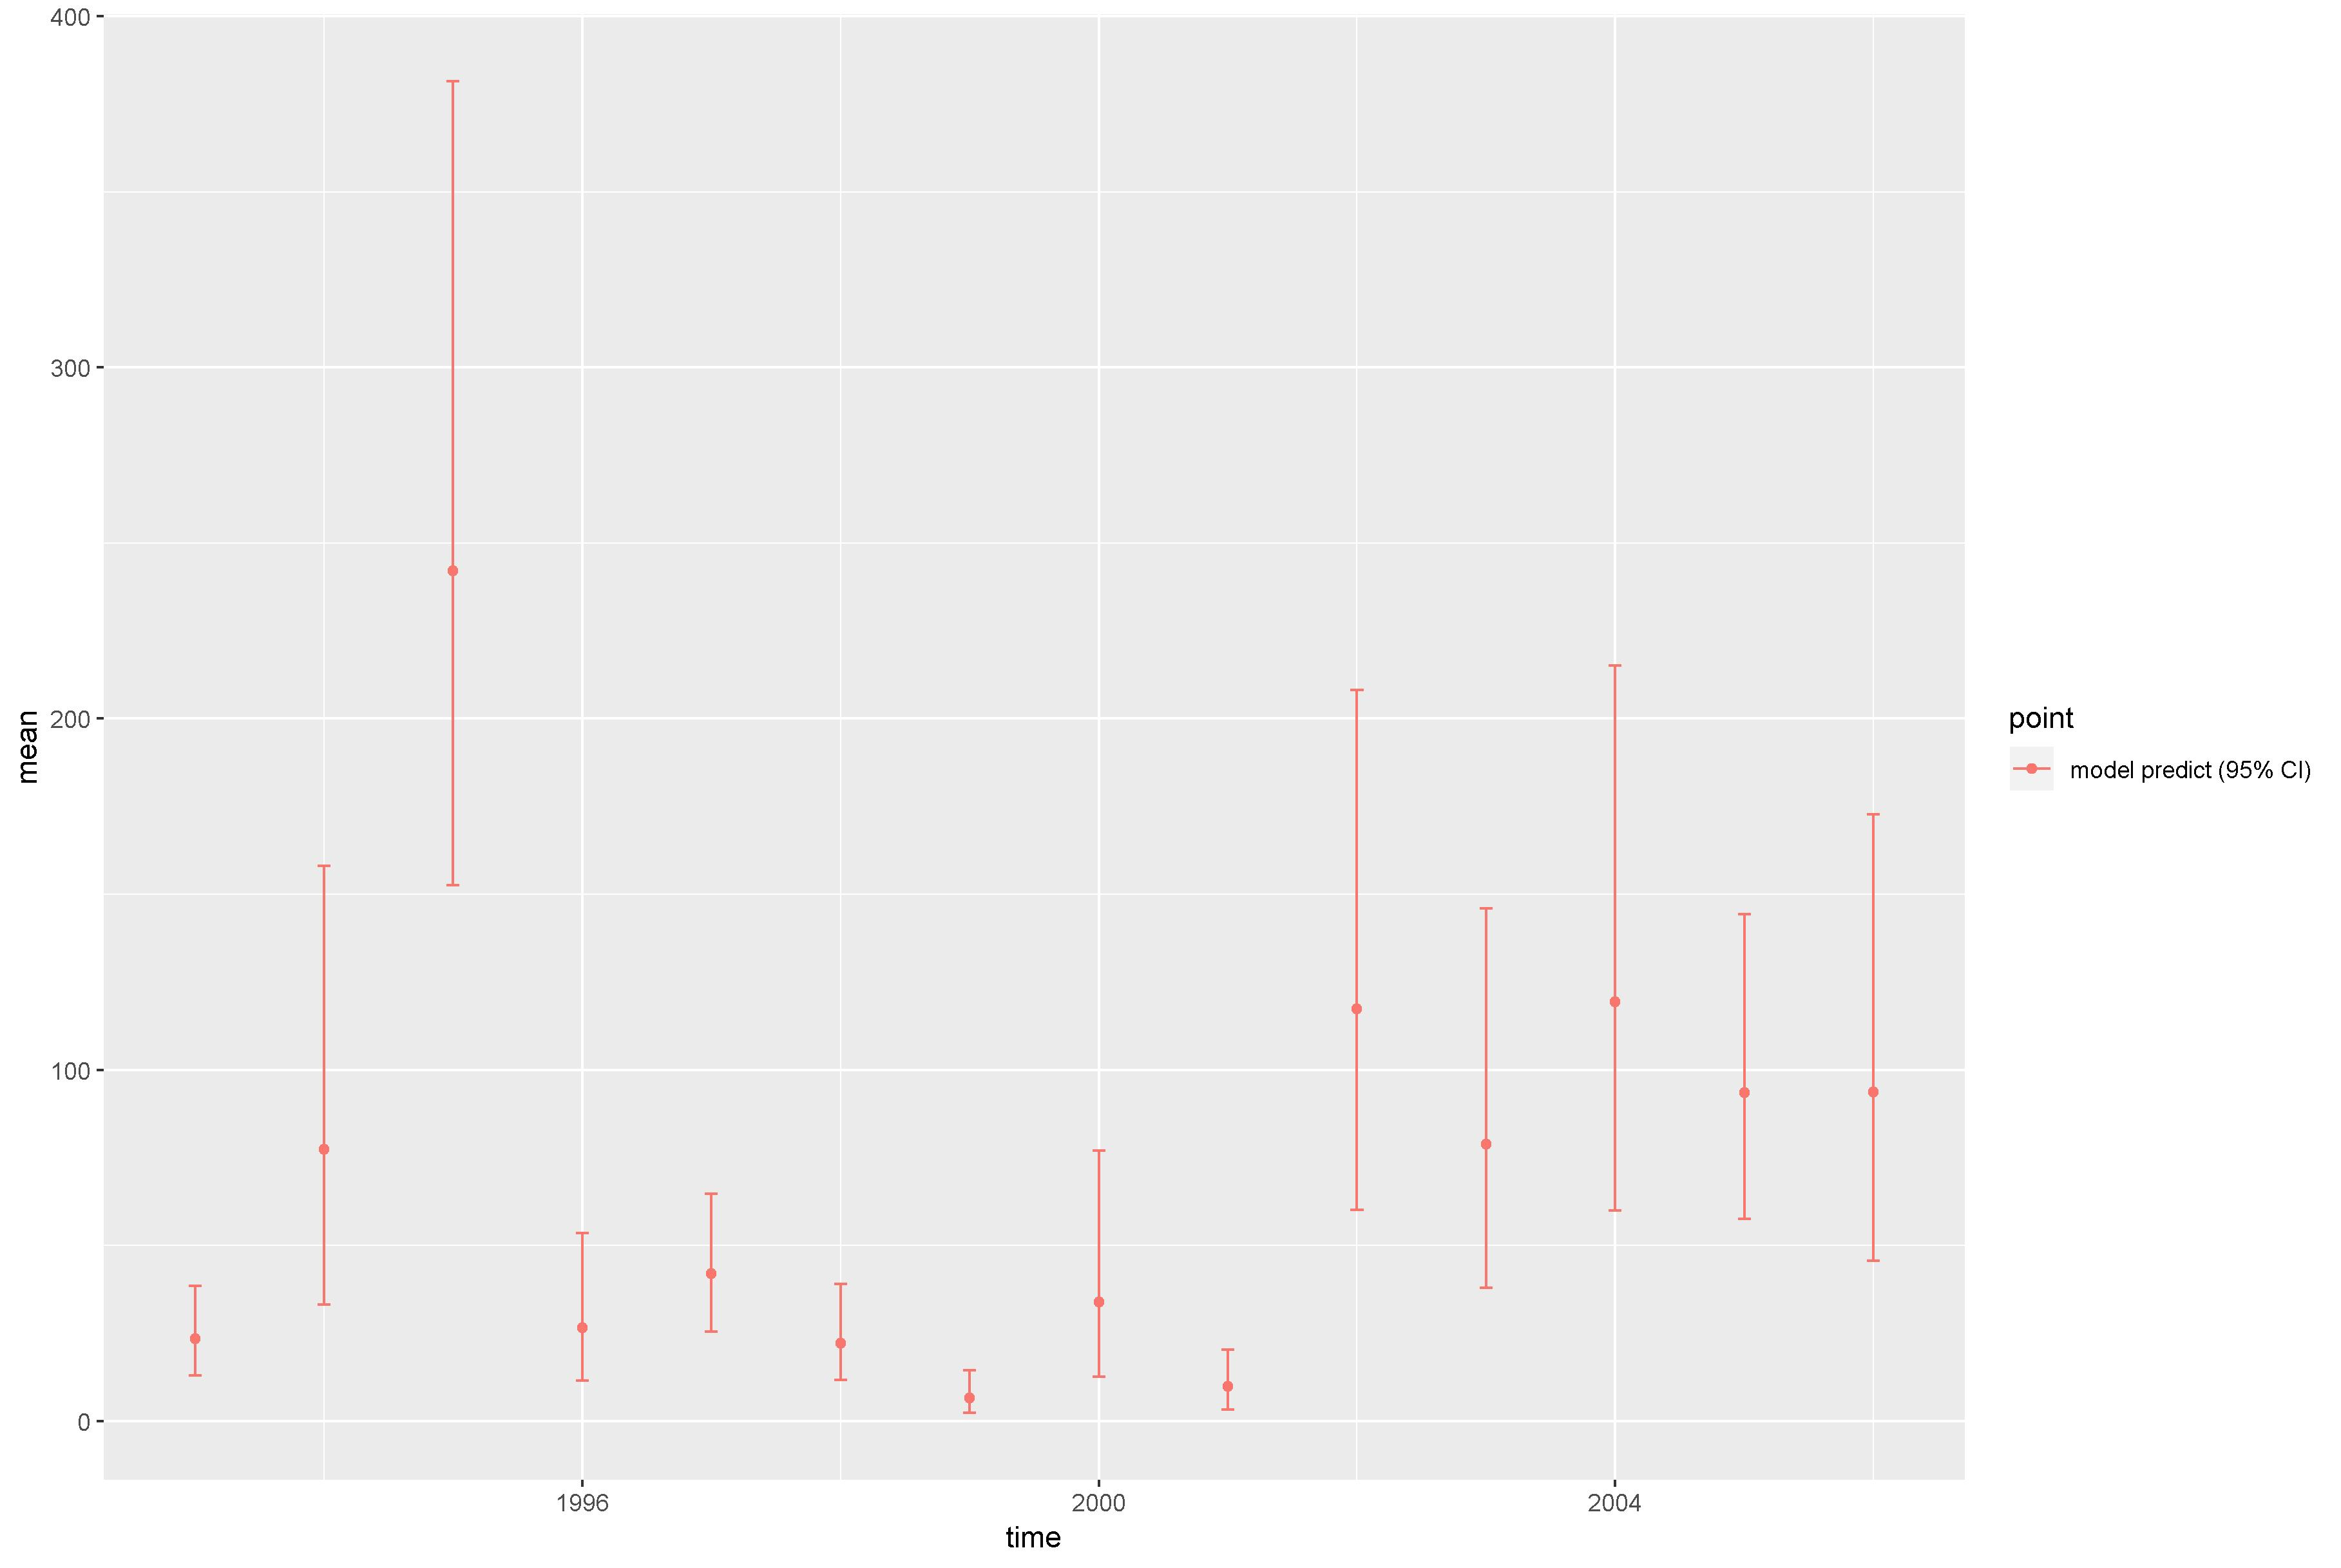

Data behind this chart, as committed beside it:
, point, mean, low, high, time
1, model predict (95% CI), 23.45, 12.96, 38.44, 1993
2, model predict (95% CI), 77.46, 33.2, 158.2, 1994
3, model predict (95% CI), 242.1, 152.7, 381.5, 1995
4, model predict (95% CI), 26.57, 11.59, 53.61, 1996
5, model predict (95% CI), 42, 25.41, 64.82, 1997
6, model predict (95% CI), 22.19, 11.74, 39.06, 1998
7, model predict (95% CI), 6.553, 2.311, 14.5, 1999
8, model predict (95% CI), 33.94, 12.7, 76.99, 2000
9, model predict (95% CI), 9.913, 3.331, 20.32, 2001
10, model predict (95% CI), 117.4, 60.06, 208.1, 2002
11, model predict (95% CI), 78.76, 38.04, 146, 2003
12, model predict (95% CI), 119.3, 59.89, 215.2, 2004
13, model predict (95% CI), 93.54, 57.63, 144.4, 2005
14, model predict (95% CI), 93.66, 45.69, 172.8, 2006
